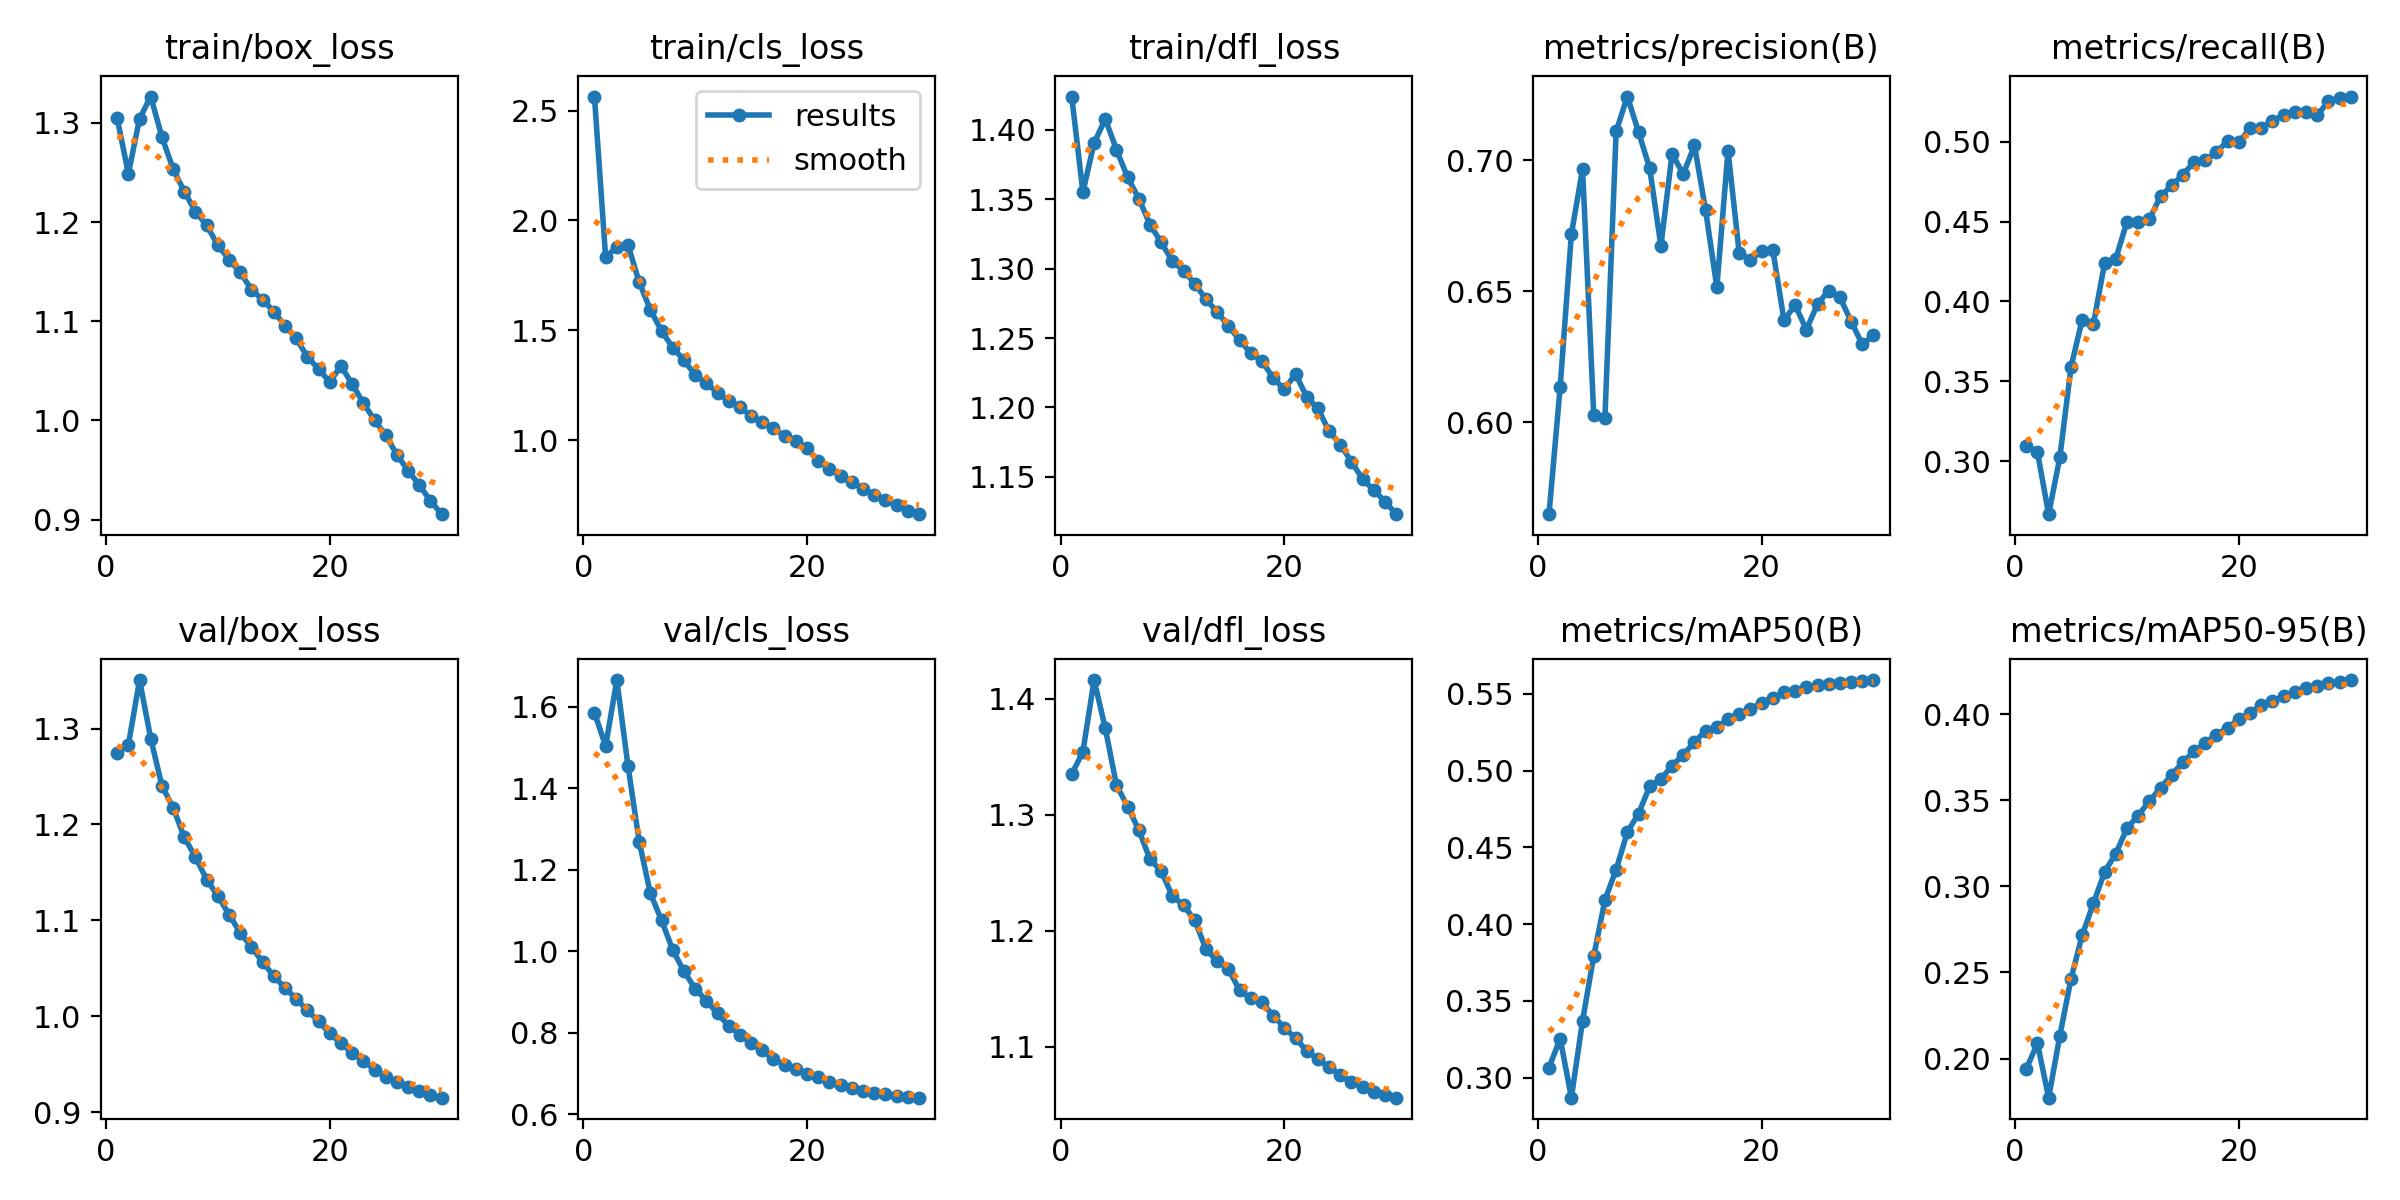

Source data for this figure (header and first rows):
epoch, train/box_loss, train/cls_loss, train/dfl_loss, metrics/precision(B), metrics/recall(B), metrics/mAP50(B), metrics/mAP50-95(B), val/box_loss, val/cls_loss, val/dfl_loss, lr/pg0, lr/pg1, lr/pg2
1, 1.305, 2.563, 1.424, 0.5649, 0.3096, 0.3065, 0.1941, 1.274, 1.586, 1.335, 0.003332, 0.003332, 0.003332
2, 1.249, 1.832, 1.355, 0.6135, 0.3056, 0.3254, 0.2088, 1.283, 1.504, 1.354, 0.006445, 0.006445, 0.006445
3, 1.304, 1.88, 1.391, 0.6718, 0.2668, 0.2869, 0.1773, 1.351, 1.666, 1.416, 0.009338, 0.009338, 0.009338
4, 1.327, 1.887, 1.408, 0.6968, 0.3024, 0.337, 0.2132, 1.29, 1.455, 1.375, 0.00901, 0.00901, 0.00901
5, 1.286, 1.719, 1.386, 0.6029, 0.359, 0.3793, 0.2464, 1.24, 1.269, 1.325, 0.00868, 0.00868, 0.00868
6, 1.254, 1.593, 1.366, 0.6017, 0.3887, 0.4158, 0.2717, 1.218, 1.142, 1.307, 0.00835, 0.00835, 0.00835
7, 1.231, 1.497, 1.351, 0.7111, 0.3859, 0.4355, 0.29, 1.187, 1.076, 1.287, 0.00802, 0.00802, 0.00802
8, 1.211, 1.421, 1.332, 0.7244, 0.4241, 0.4599, 0.3084, 1.166, 1.003, 1.261, 0.00769, 0.00769, 0.00769
9, 1.197, 1.363, 1.319, 0.7109, 0.4268, 0.4721, 0.319, 1.142, 0.9503, 1.252, 0.00736, 0.00736, 0.00736
10, 1.177, 1.296, 1.305, 0.6969, 0.45, 0.4898, 0.3337, 1.125, 0.9084, 1.23, 0.00703, 0.00703, 0.00703
11, 1.162, 1.26, 1.299, 0.6674, 0.45, 0.4945, 0.3411, 1.106, 0.8784, 1.222, 0.0067, 0.0067, 0.0067
12, 1.149, 1.216, 1.289, 0.7025, 0.4515, 0.5033, 0.3494, 1.087, 0.8472, 1.209, 0.00637, 0.00637, 0.00637
13, 1.132, 1.179, 1.278, 0.6948, 0.4659, 0.5104, 0.3571, 1.072, 0.8166, 1.184, 0.00604, 0.00604, 0.00604
14, 1.122, 1.149, 1.269, 0.7057, 0.4727, 0.5186, 0.3647, 1.056, 0.7952, 1.174, 0.00571, 0.00571, 0.00571
15, 1.11, 1.111, 1.259, 0.6809, 0.4794, 0.5261, 0.3722, 1.042, 0.774, 1.167, 0.00538, 0.00538, 0.00538
16, 1.095, 1.08, 1.249, 0.6516, 0.4874, 0.5285, 0.3784, 1.029, 0.7566, 1.149, 0.00505, 0.00505, 0.00505
17, 1.083, 1.055, 1.239, 0.7037, 0.4886, 0.5334, 0.3833, 1.018, 0.7344, 1.141, 0.00472, 0.00472, 0.00472
18, 1.064, 1.017, 1.234, 0.6645, 0.4935, 0.5368, 0.388, 1.006, 0.7216, 1.138, 0.00439, 0.00439, 0.00439
19, 1.052, 0.9942, 1.221, 0.662, 0.5005, 0.5401, 0.392, 0.9945, 0.7108, 1.127, 0.00406, 0.00406, 0.00406
20, 1.039, 0.9638, 1.213, 0.6654, 0.4998, 0.5444, 0.3969, 0.9821, 0.6993, 1.116, 0.00373, 0.00373, 0.00373
21, 1.055, 0.9044, 1.224, 0.6659, 0.5085, 0.5476, 0.4006, 0.9716, 0.69, 1.107, 0.0034, 0.0034, 0.0034
22, 1.037, 0.8702, 1.208, 0.639, 0.5087, 0.5511, 0.4053, 0.962, 0.6791, 1.096, 0.00307, 0.00307, 0.00307
23, 1.018, 0.8371, 1.199, 0.6448, 0.5131, 0.552, 0.4074, 0.9532, 0.6717, 1.089, 0.00274, 0.00274, 0.00274
24, 1, 0.8079, 1.183, 0.6354, 0.5168, 0.5543, 0.4106, 0.9444, 0.6645, 1.082, 0.00241, 0.00241, 0.00241
25, 0.9851, 0.7793, 1.173, 0.6452, 0.5187, 0.5558, 0.413, 0.9371, 0.6578, 1.075, 0.00208, 0.00208, 0.00208
26, 0.9653, 0.7503, 1.161, 0.6503, 0.5187, 0.5566, 0.415, 0.9313, 0.6527, 1.07, 0.00175, 0.00175, 0.00175
27, 0.9494, 0.7255, 1.148, 0.6477, 0.5167, 0.5573, 0.4165, 0.9264, 0.6488, 1.065, 0.00142, 0.00142, 0.00142
28, 0.9349, 0.7048, 1.14, 0.6385, 0.5252, 0.5579, 0.4178, 0.9217, 0.6452, 1.061, 0.00109, 0.00109, 0.00109
29, 0.9188, 0.6787, 1.132, 0.6298, 0.5273, 0.5585, 0.4188, 0.918, 0.6424, 1.058, 0.00076, 0.00076, 0.00076
30, 0.9055, 0.6631, 1.123, 0.6332, 0.5283, 0.5591, 0.4197, 0.915, 0.6404, 1.056, 0.00043, 0.00043, 0.00043
